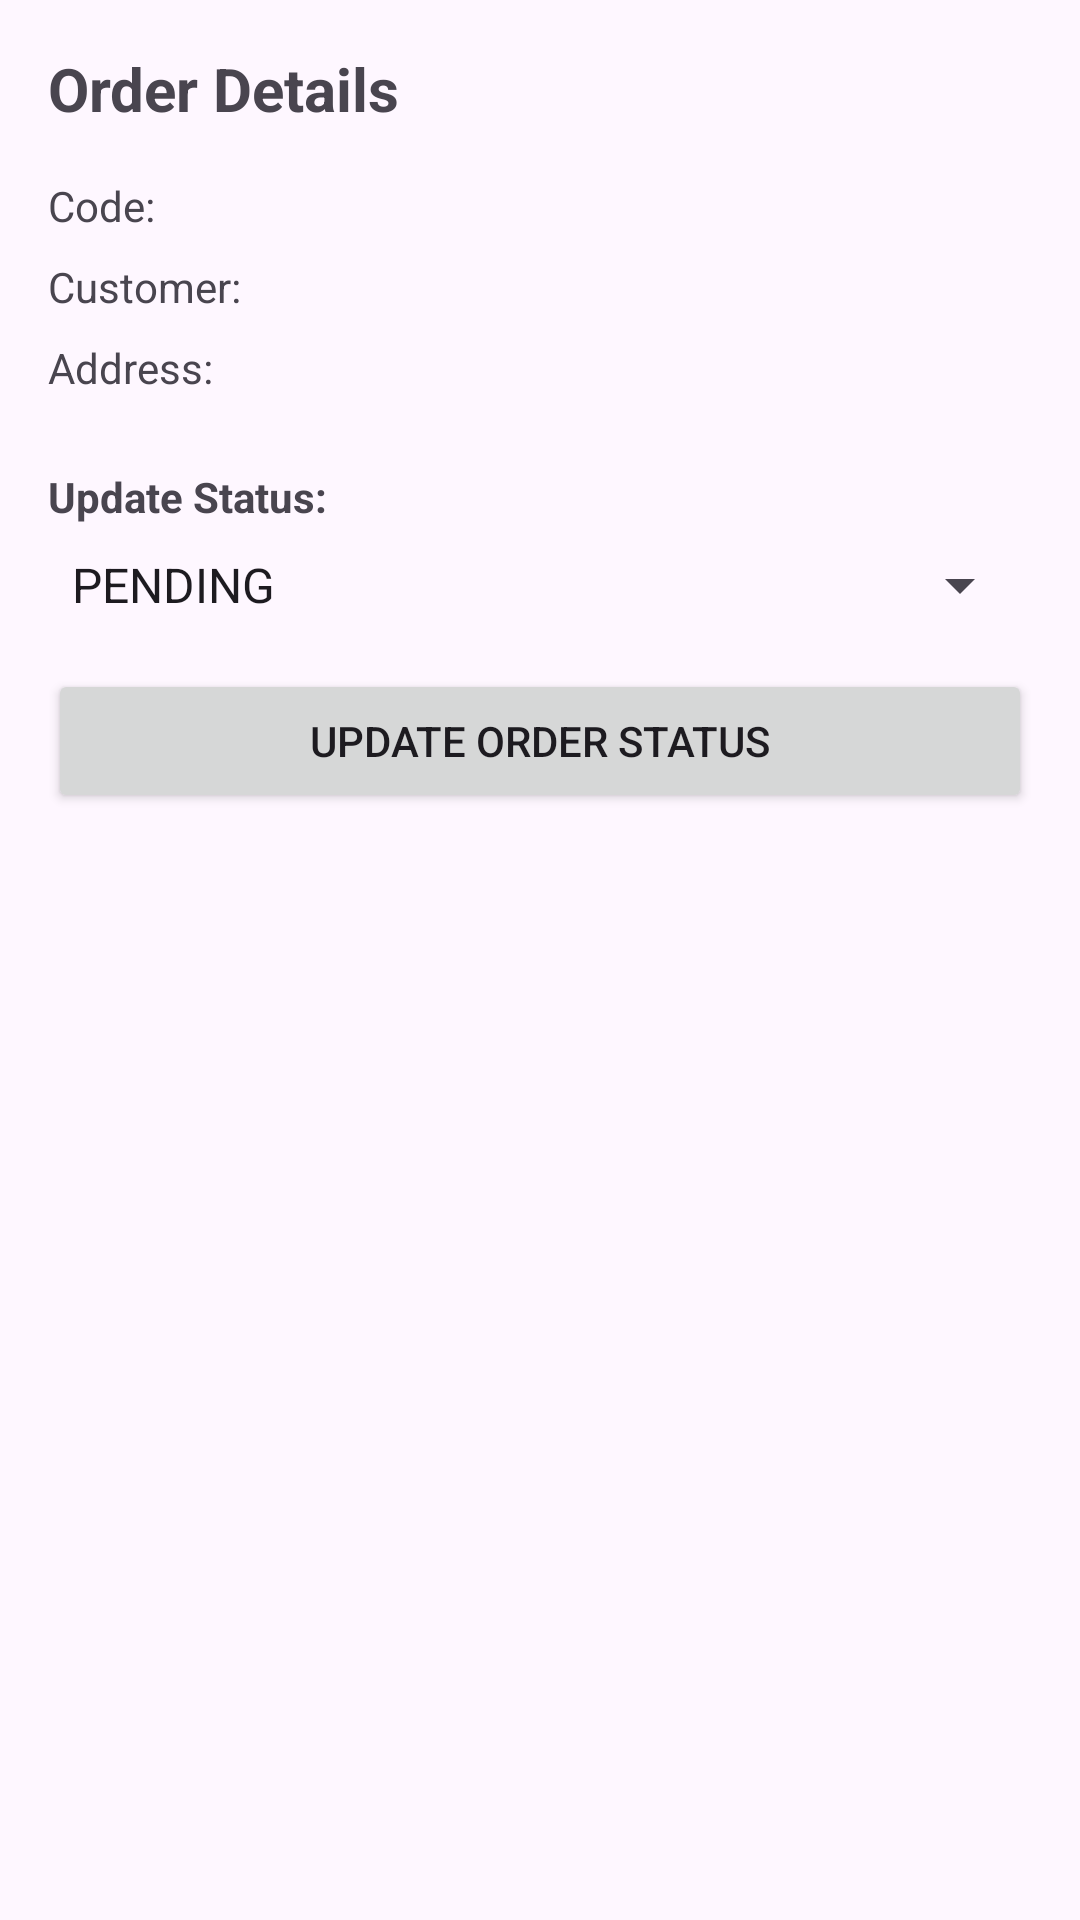

Write the Android layout XML for this screen, with the resource values it uses.
<!-- AndroidManifest.xml: application theme Theme.LaptopShop -->
<!-- res/layout/fragment_admin_order_detail.xml -->
<?xml version="1.0" encoding="utf-8"?>
<androidx.constraintlayout.widget.ConstraintLayout xmlns:android="http://schemas.android.com/apk/res/android"
    xmlns:app="http://schemas.android.com/apk/res-auto"
    android:layout_width="match_parent"
    android:layout_height="match_parent"
    android:padding="16dp">

    <TextView
        android:id="@+id/tv_title"
        android:layout_width="wrap_content"
        android:layout_height="wrap_content"
        android:text="Order Details"
        android:textSize="20sp"
        android:textStyle="bold"
        app:layout_constraintTop_toTopOf="parent"
        app:layout_constraintStart_toStartOf="parent" />

    <TextView
        android:id="@+id/tv_order_code"
        android:layout_width="wrap_content"
        android:layout_height="wrap_content"
        android:layout_marginTop="16dp"
        android:text="Code: "
        app:layout_constraintTop_toBottomOf="@id/tv_title"
        app:layout_constraintStart_toStartOf="parent" />

    <TextView
        android:id="@+id/tv_shipping_name"
        android:layout_width="wrap_content"
        android:layout_height="wrap_content"
        android:layout_marginTop="8dp"
        android:text="Customer: "
        app:layout_constraintTop_toBottomOf="@id/tv_order_code"
        app:layout_constraintStart_toStartOf="parent" />

    <TextView
        android:id="@+id/tv_shipping_address"
        android:layout_width="wrap_content"
        android:layout_height="wrap_content"
        android:layout_marginTop="8dp"
        android:text="Address: "
        app:layout_constraintTop_toBottomOf="@id/tv_shipping_name"
        app:layout_constraintStart_toStartOf="parent" />

    
    <TextView
        android:id="@+id/tv_status_label"
        android:layout_width="wrap_content"
        android:layout_height="wrap_content"
        android:layout_marginTop="24dp"
        android:text="Update Status:"
        android:textStyle="bold"
        app:layout_constraintTop_toBottomOf="@id/tv_shipping_address"
        app:layout_constraintStart_toStartOf="parent" />

    <Spinner
        android:id="@+id/spinner_status"
        android:layout_width="match_parent"
        android:layout_height="wrap_content"
        android:layout_marginTop="8dp"
        android:entries="@array/order_status_array"
        app:layout_constraintTop_toBottomOf="@id/tv_status_label"
        app:layout_constraintStart_toStartOf="parent" />

    <Button
        android:id="@+id/btn_update_status"
        android:layout_width="match_parent"
        android:layout_height="wrap_content"
        android:layout_marginTop="16dp"
        android:text="Update Order Status"
        app:layout_constraintTop_toBottomOf="@id/spinner_status"
        app:layout_constraintStart_toStartOf="parent" />

    <ProgressBar
        android:id="@+id/progress_bar"
        android:layout_width="wrap_content"
        android:layout_height="wrap_content"
        android:visibility="gone"
        app:layout_constraintBottom_toBottomOf="parent"
        app:layout_constraintEnd_toEndOf="parent"
        app:layout_constraintStart_toStartOf="parent"
        app:layout_constraintTop_toTopOf="parent" />

</androidx.constraintlayout.widget.ConstraintLayout>
<!-- resources referenced by this layout -->
<resources>
  <string-array name="order_status_array">
          <item>PENDING</item>
          <item>READY_TO_SHIP</item>
          <item>SHIPPING</item>
          <item>DELIVERED</item>
          <item>FAILED</item>
          <item>RETURNED</item>
      </string-array>
  <style name="Theme.LaptopShop" parent="Base.Theme.LaptopShop" />
  <style name="Base.Theme.LaptopShop" parent="Theme.Material3.DayNight.NoActionBar">
          
          
      </style>
</resources>
